Labelled photos from "tree-bark", an image-classification folder in amidisturbing/tree-bark-data. The possible labels are: alder, beech, birch, chestnut, ginkgo biloba, hornbeam, horse chestnut, linden, oak, oriental plane, pine, spruce.

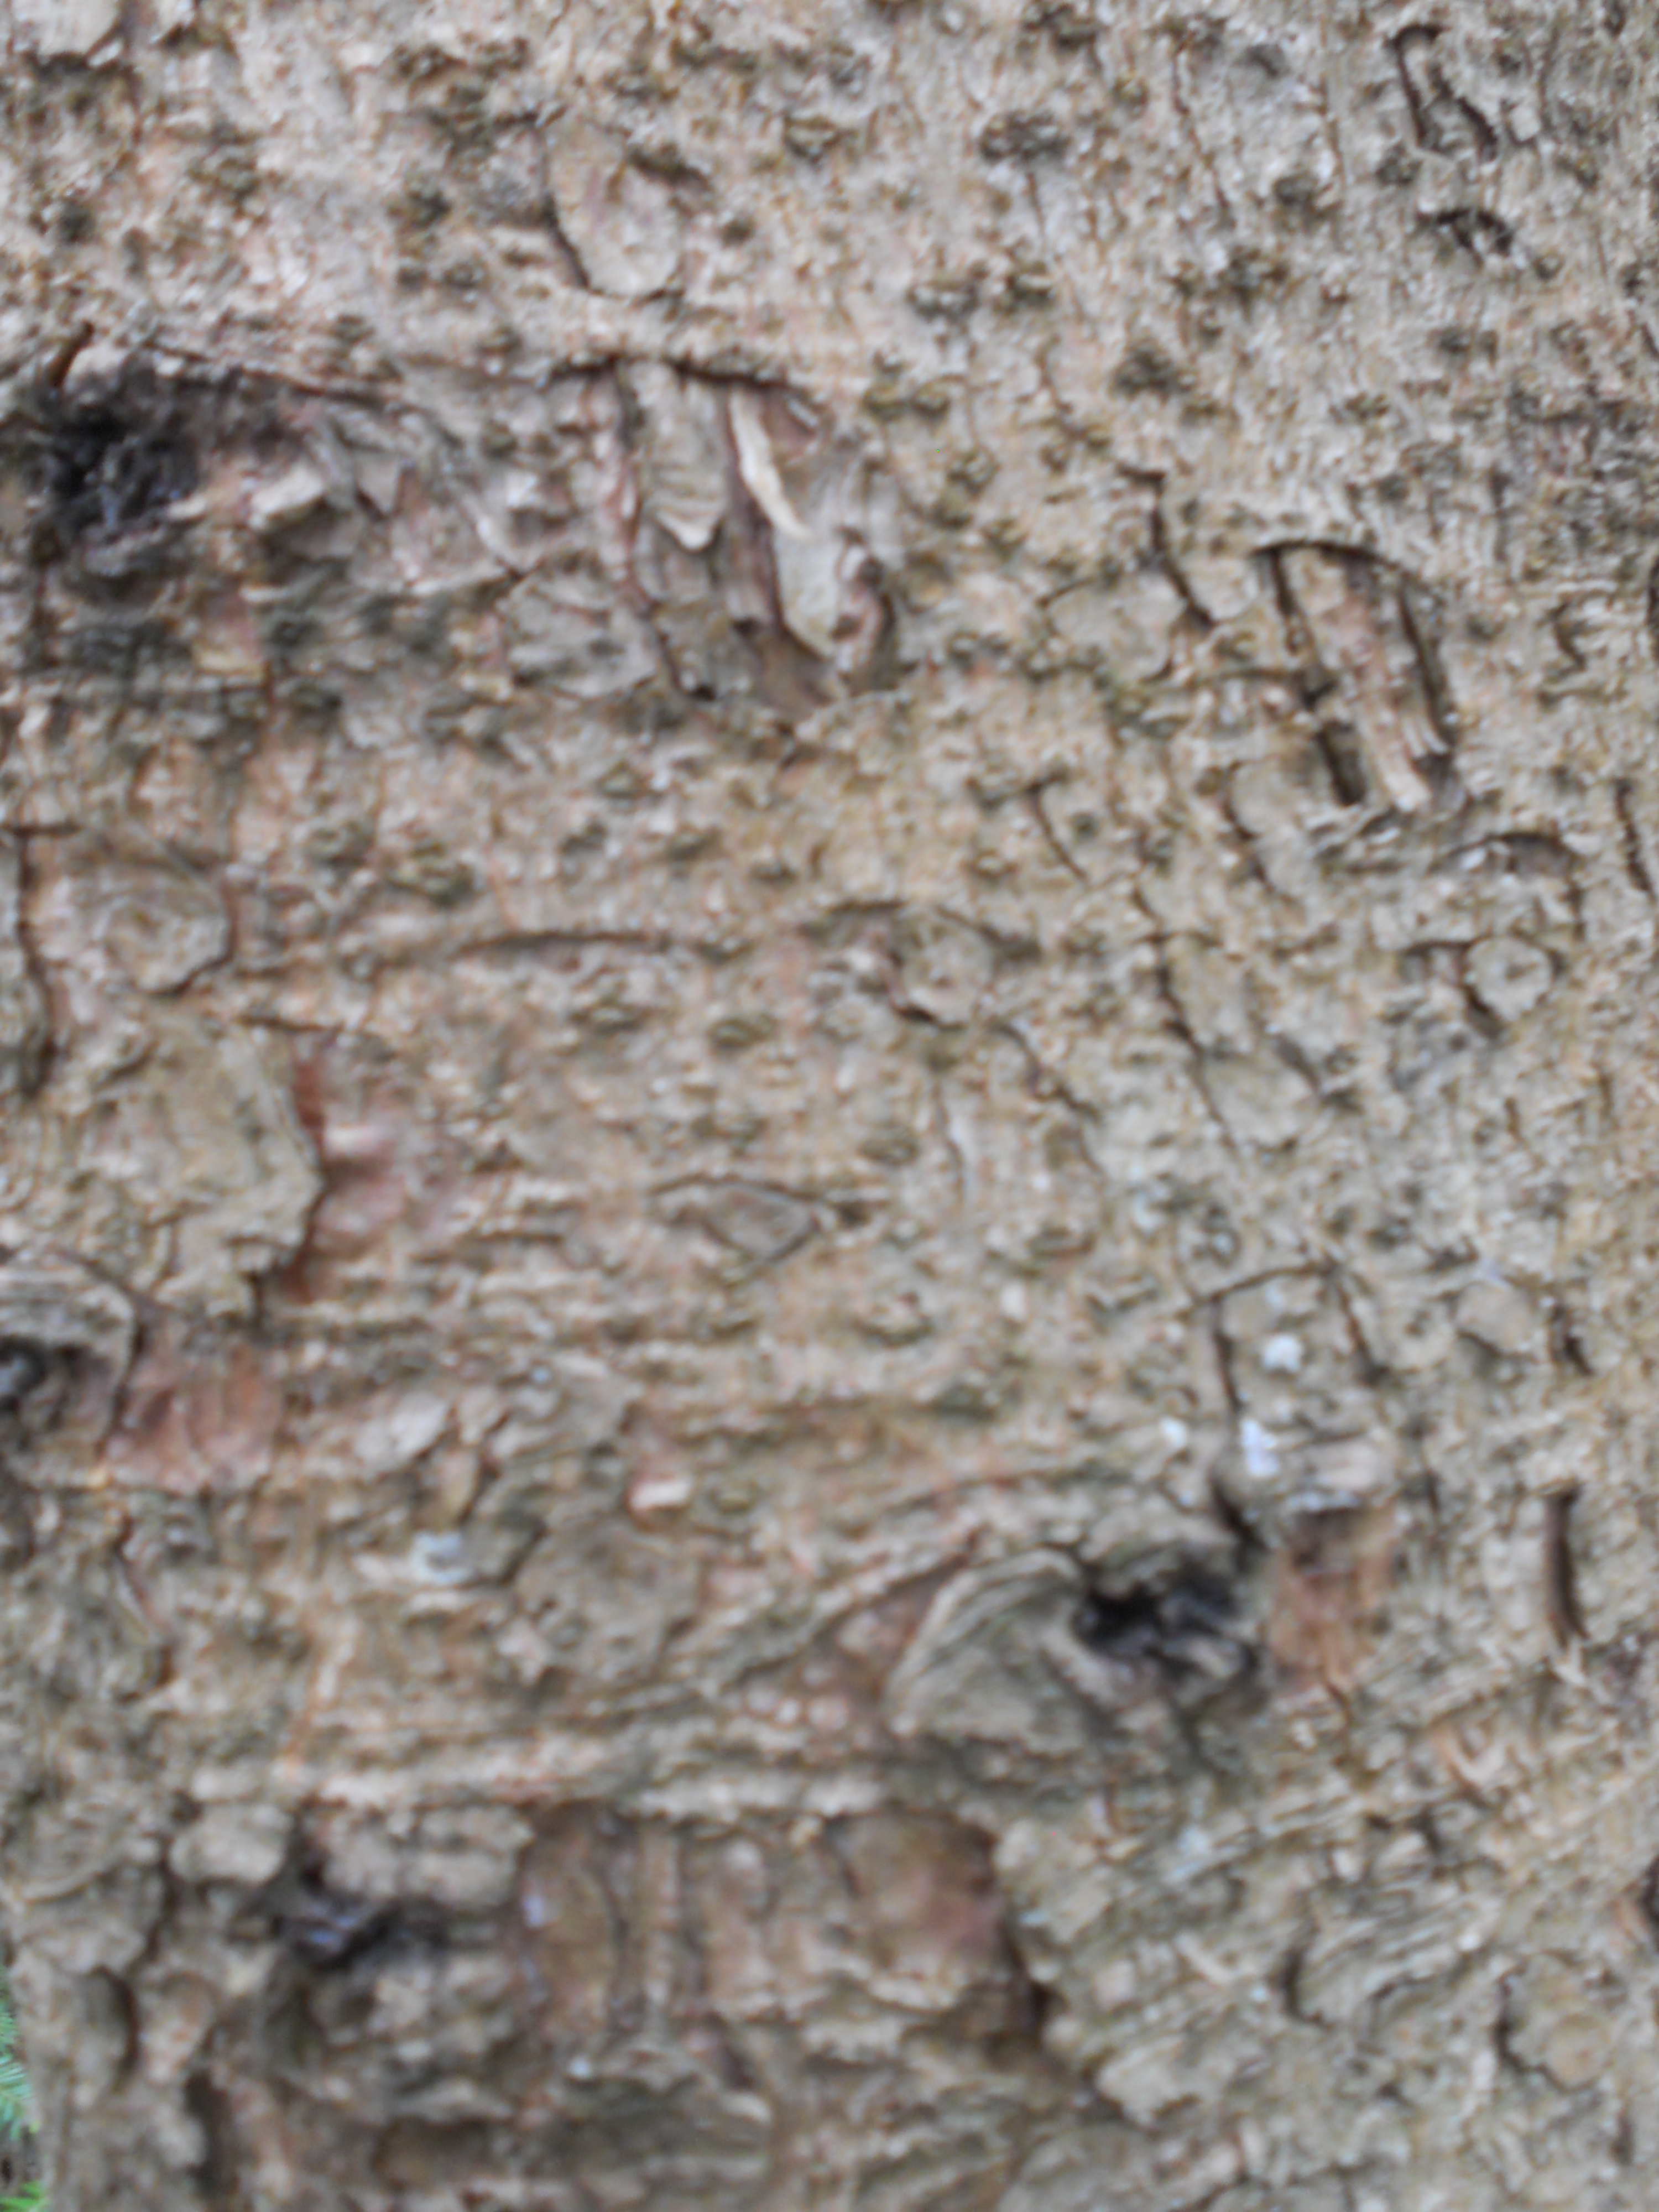
Label: spruce

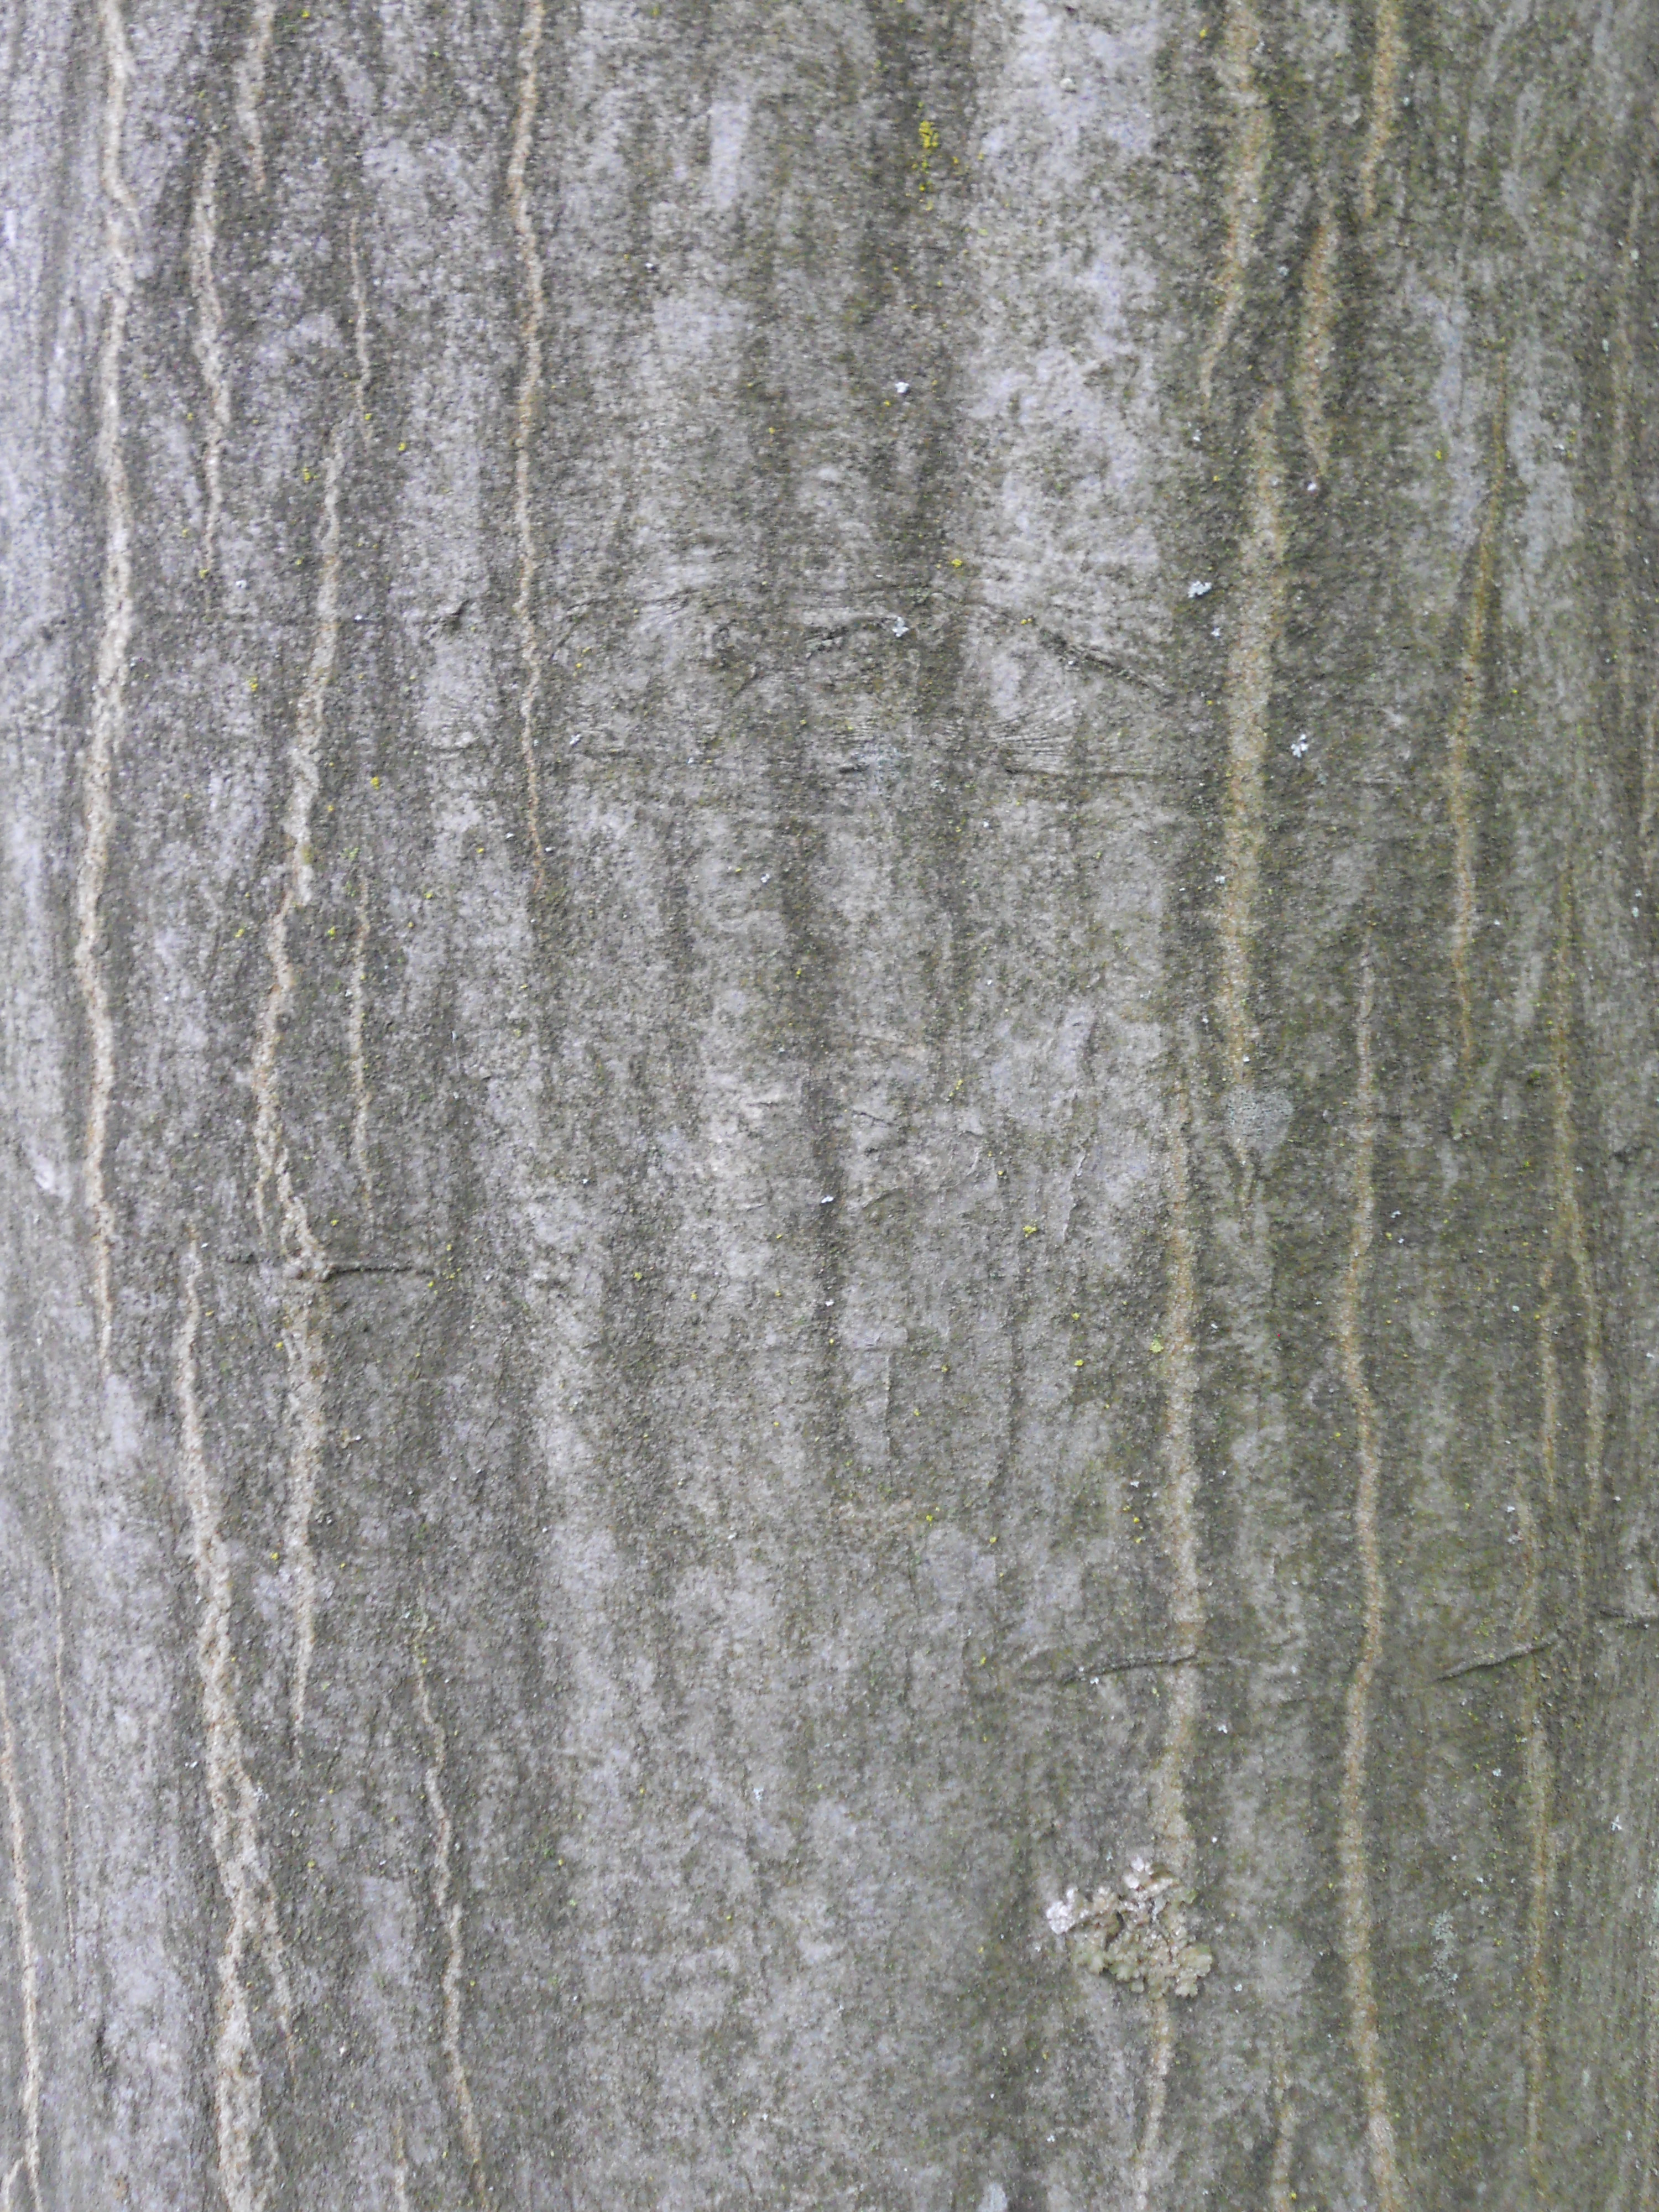
Label: hornbeam

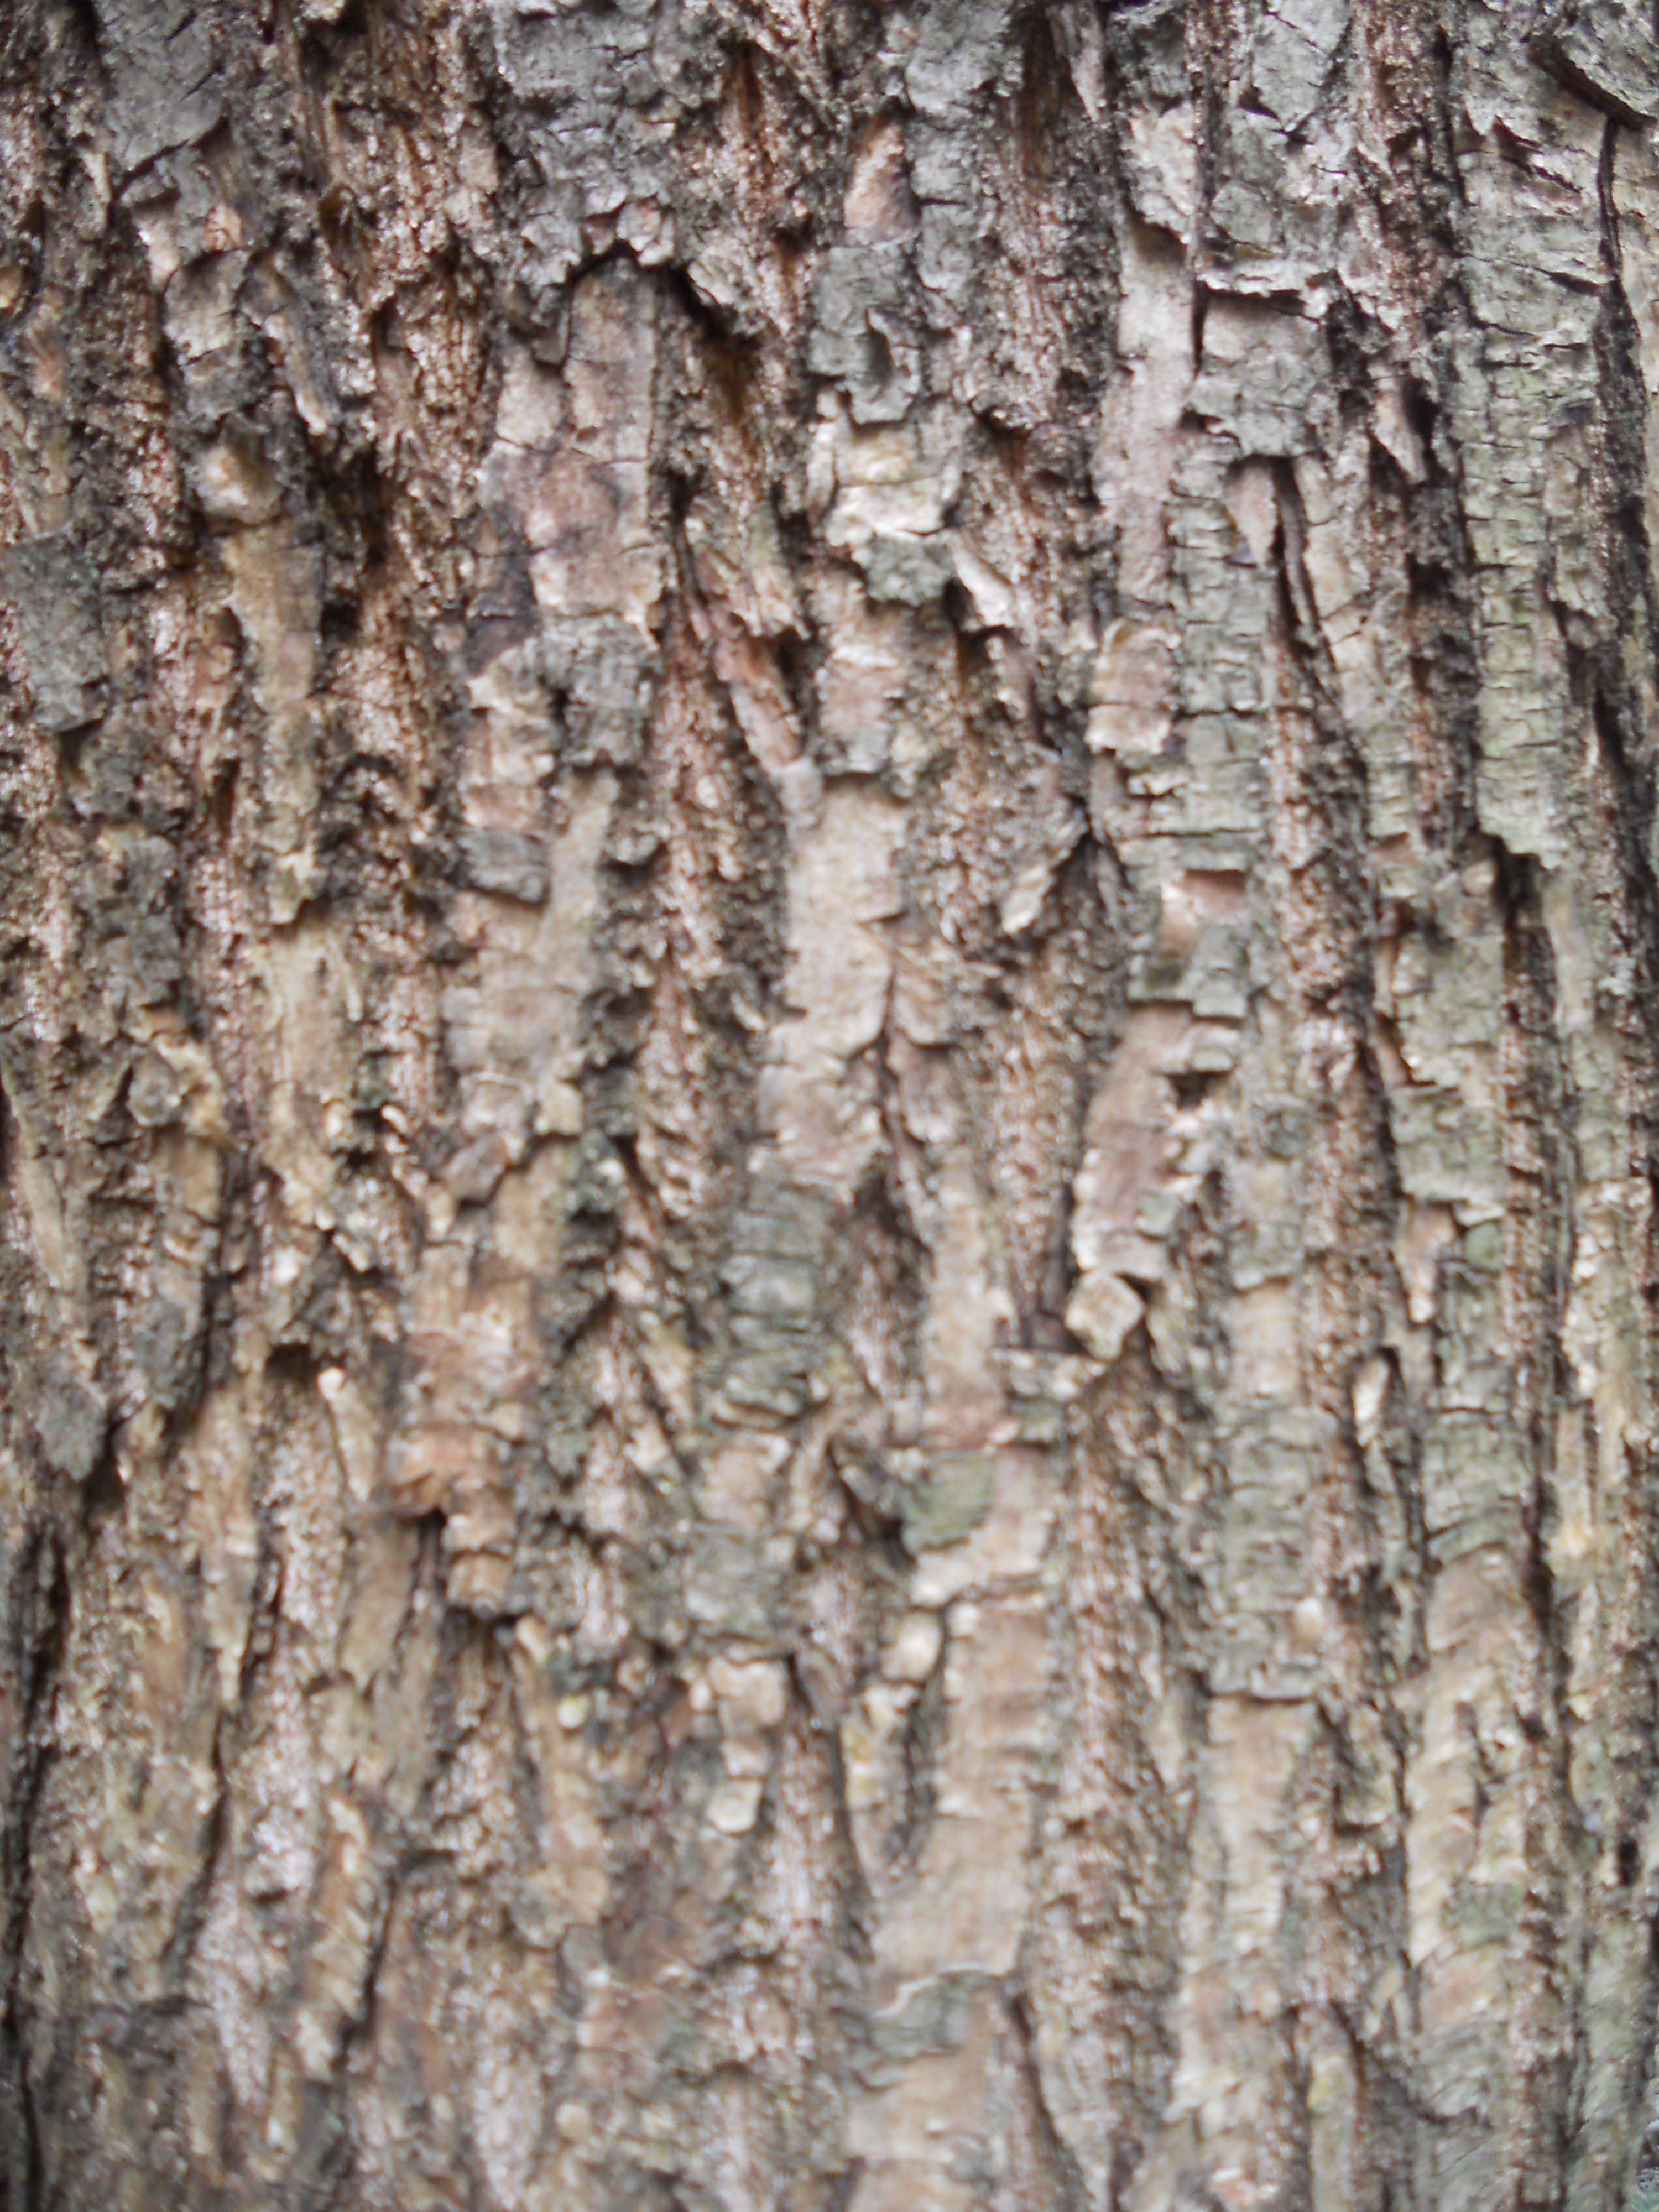
Label: chestnut

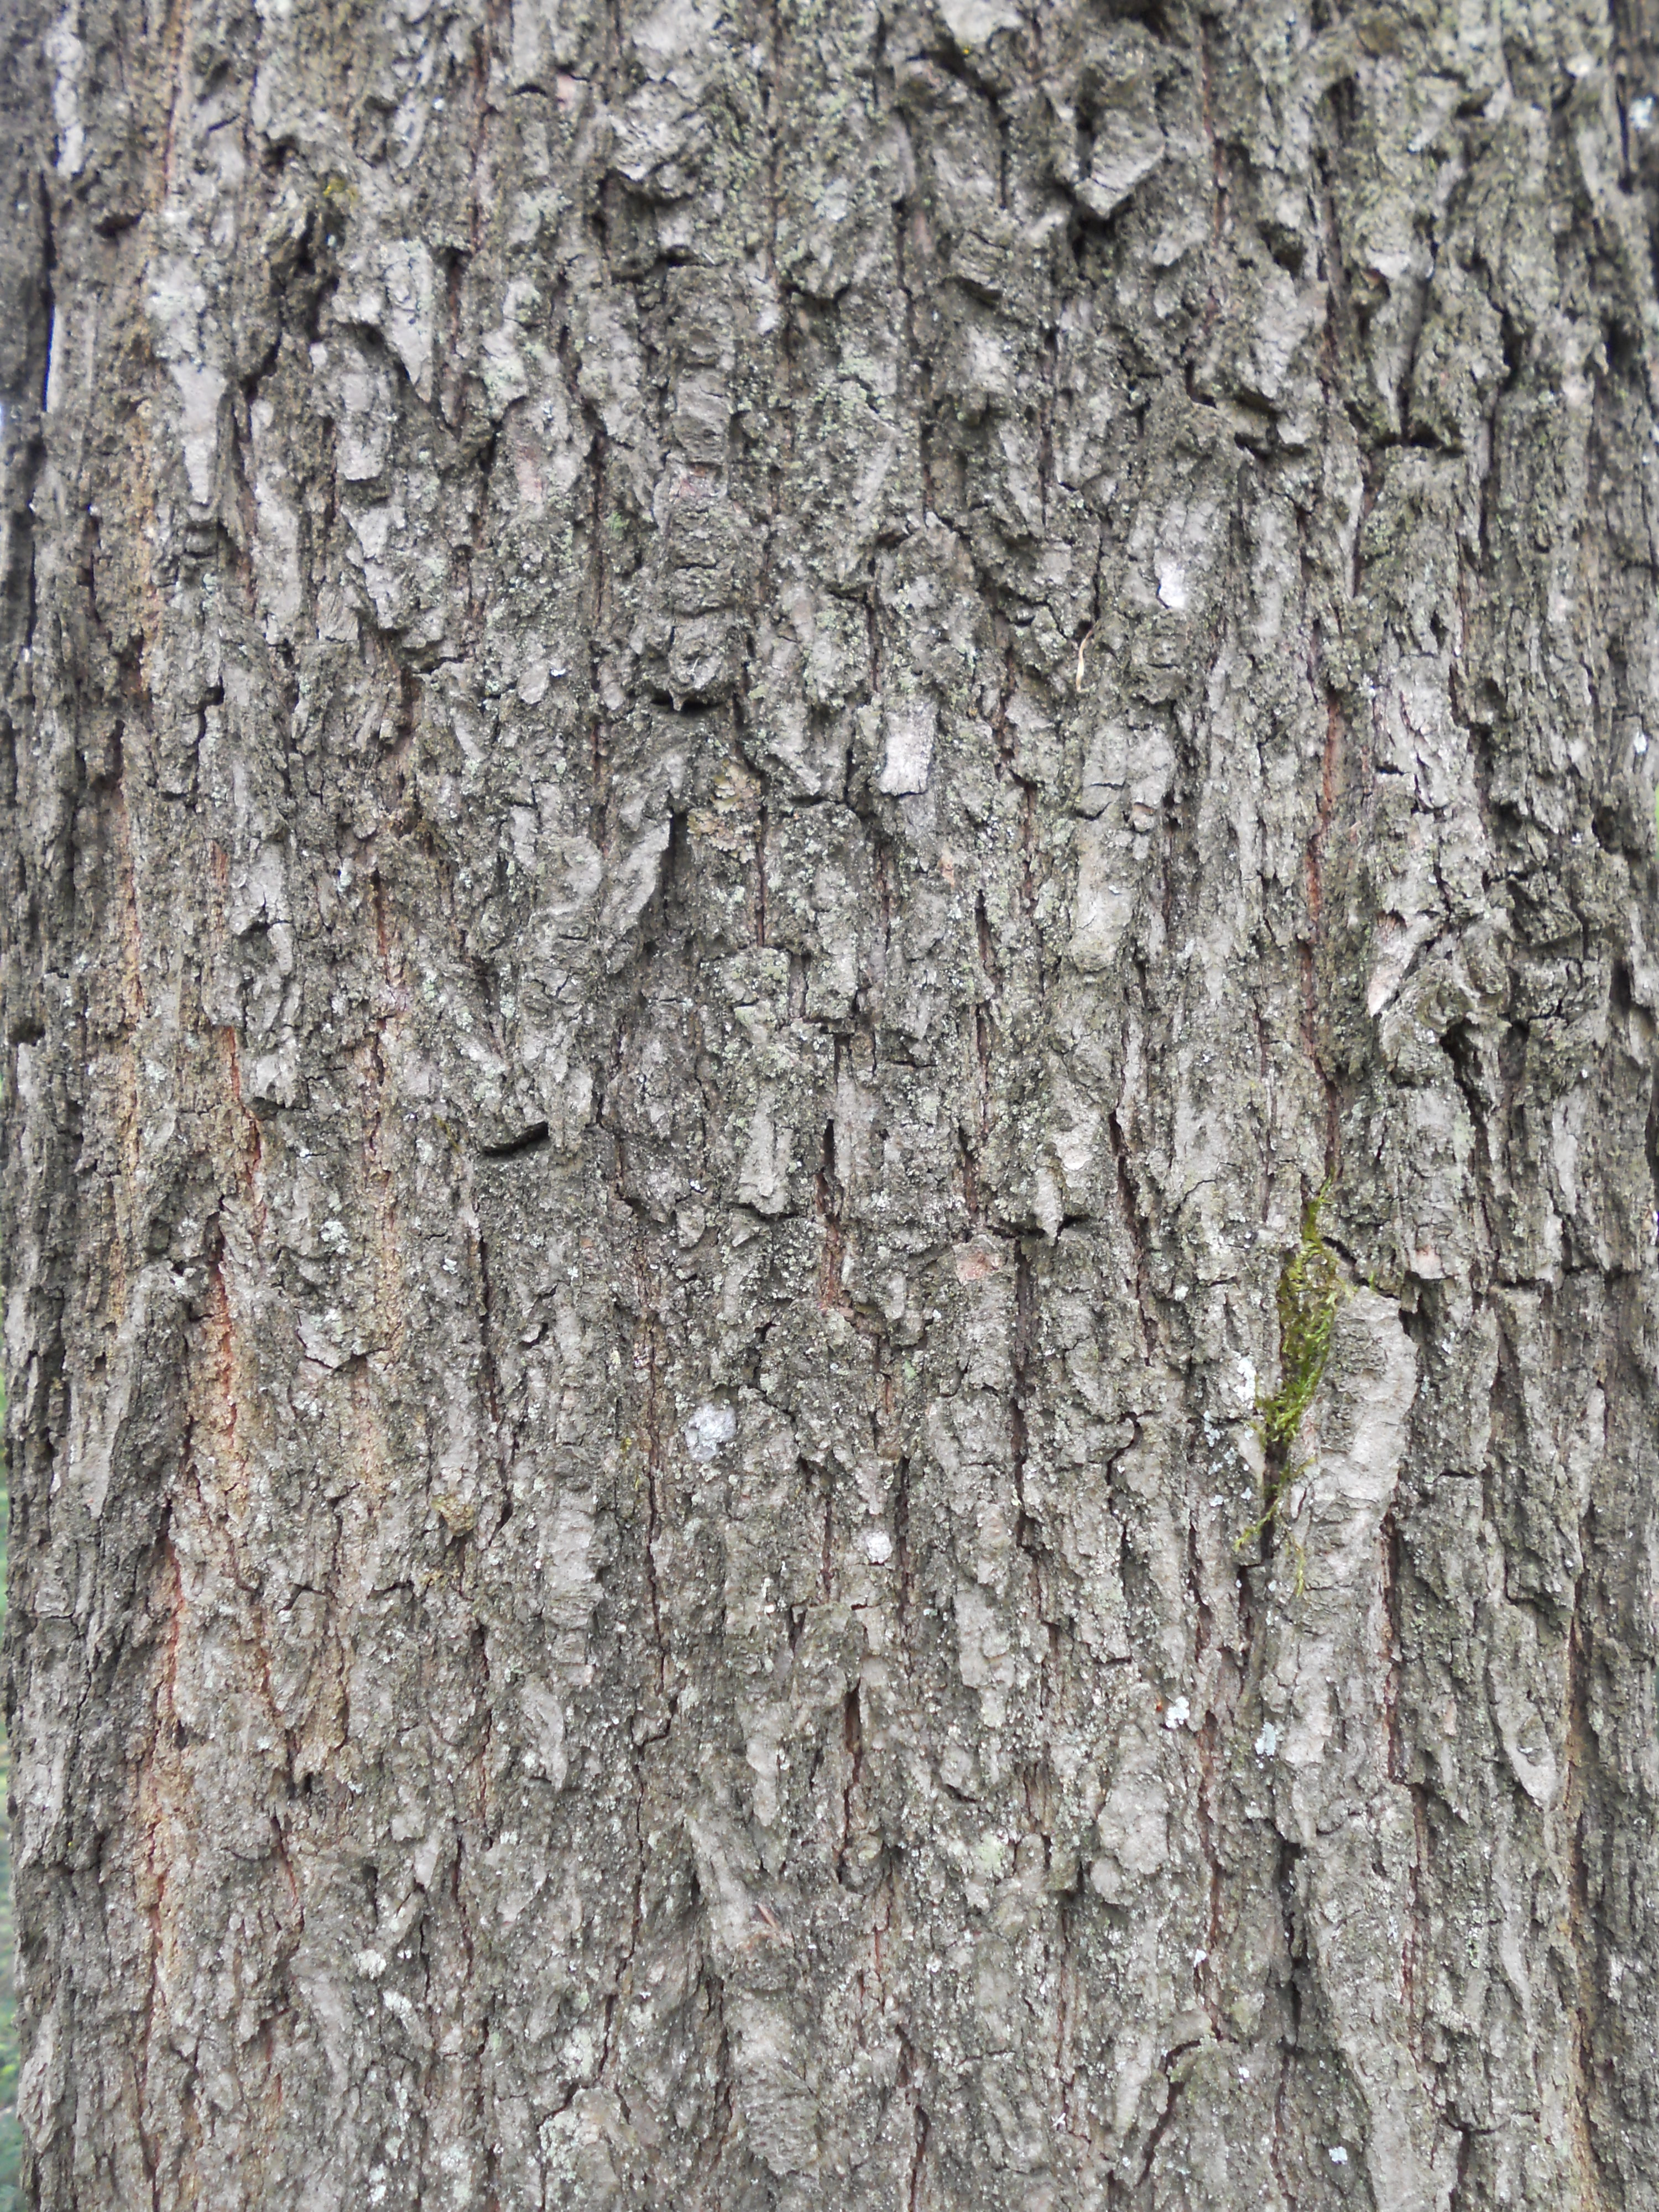
Label: oak

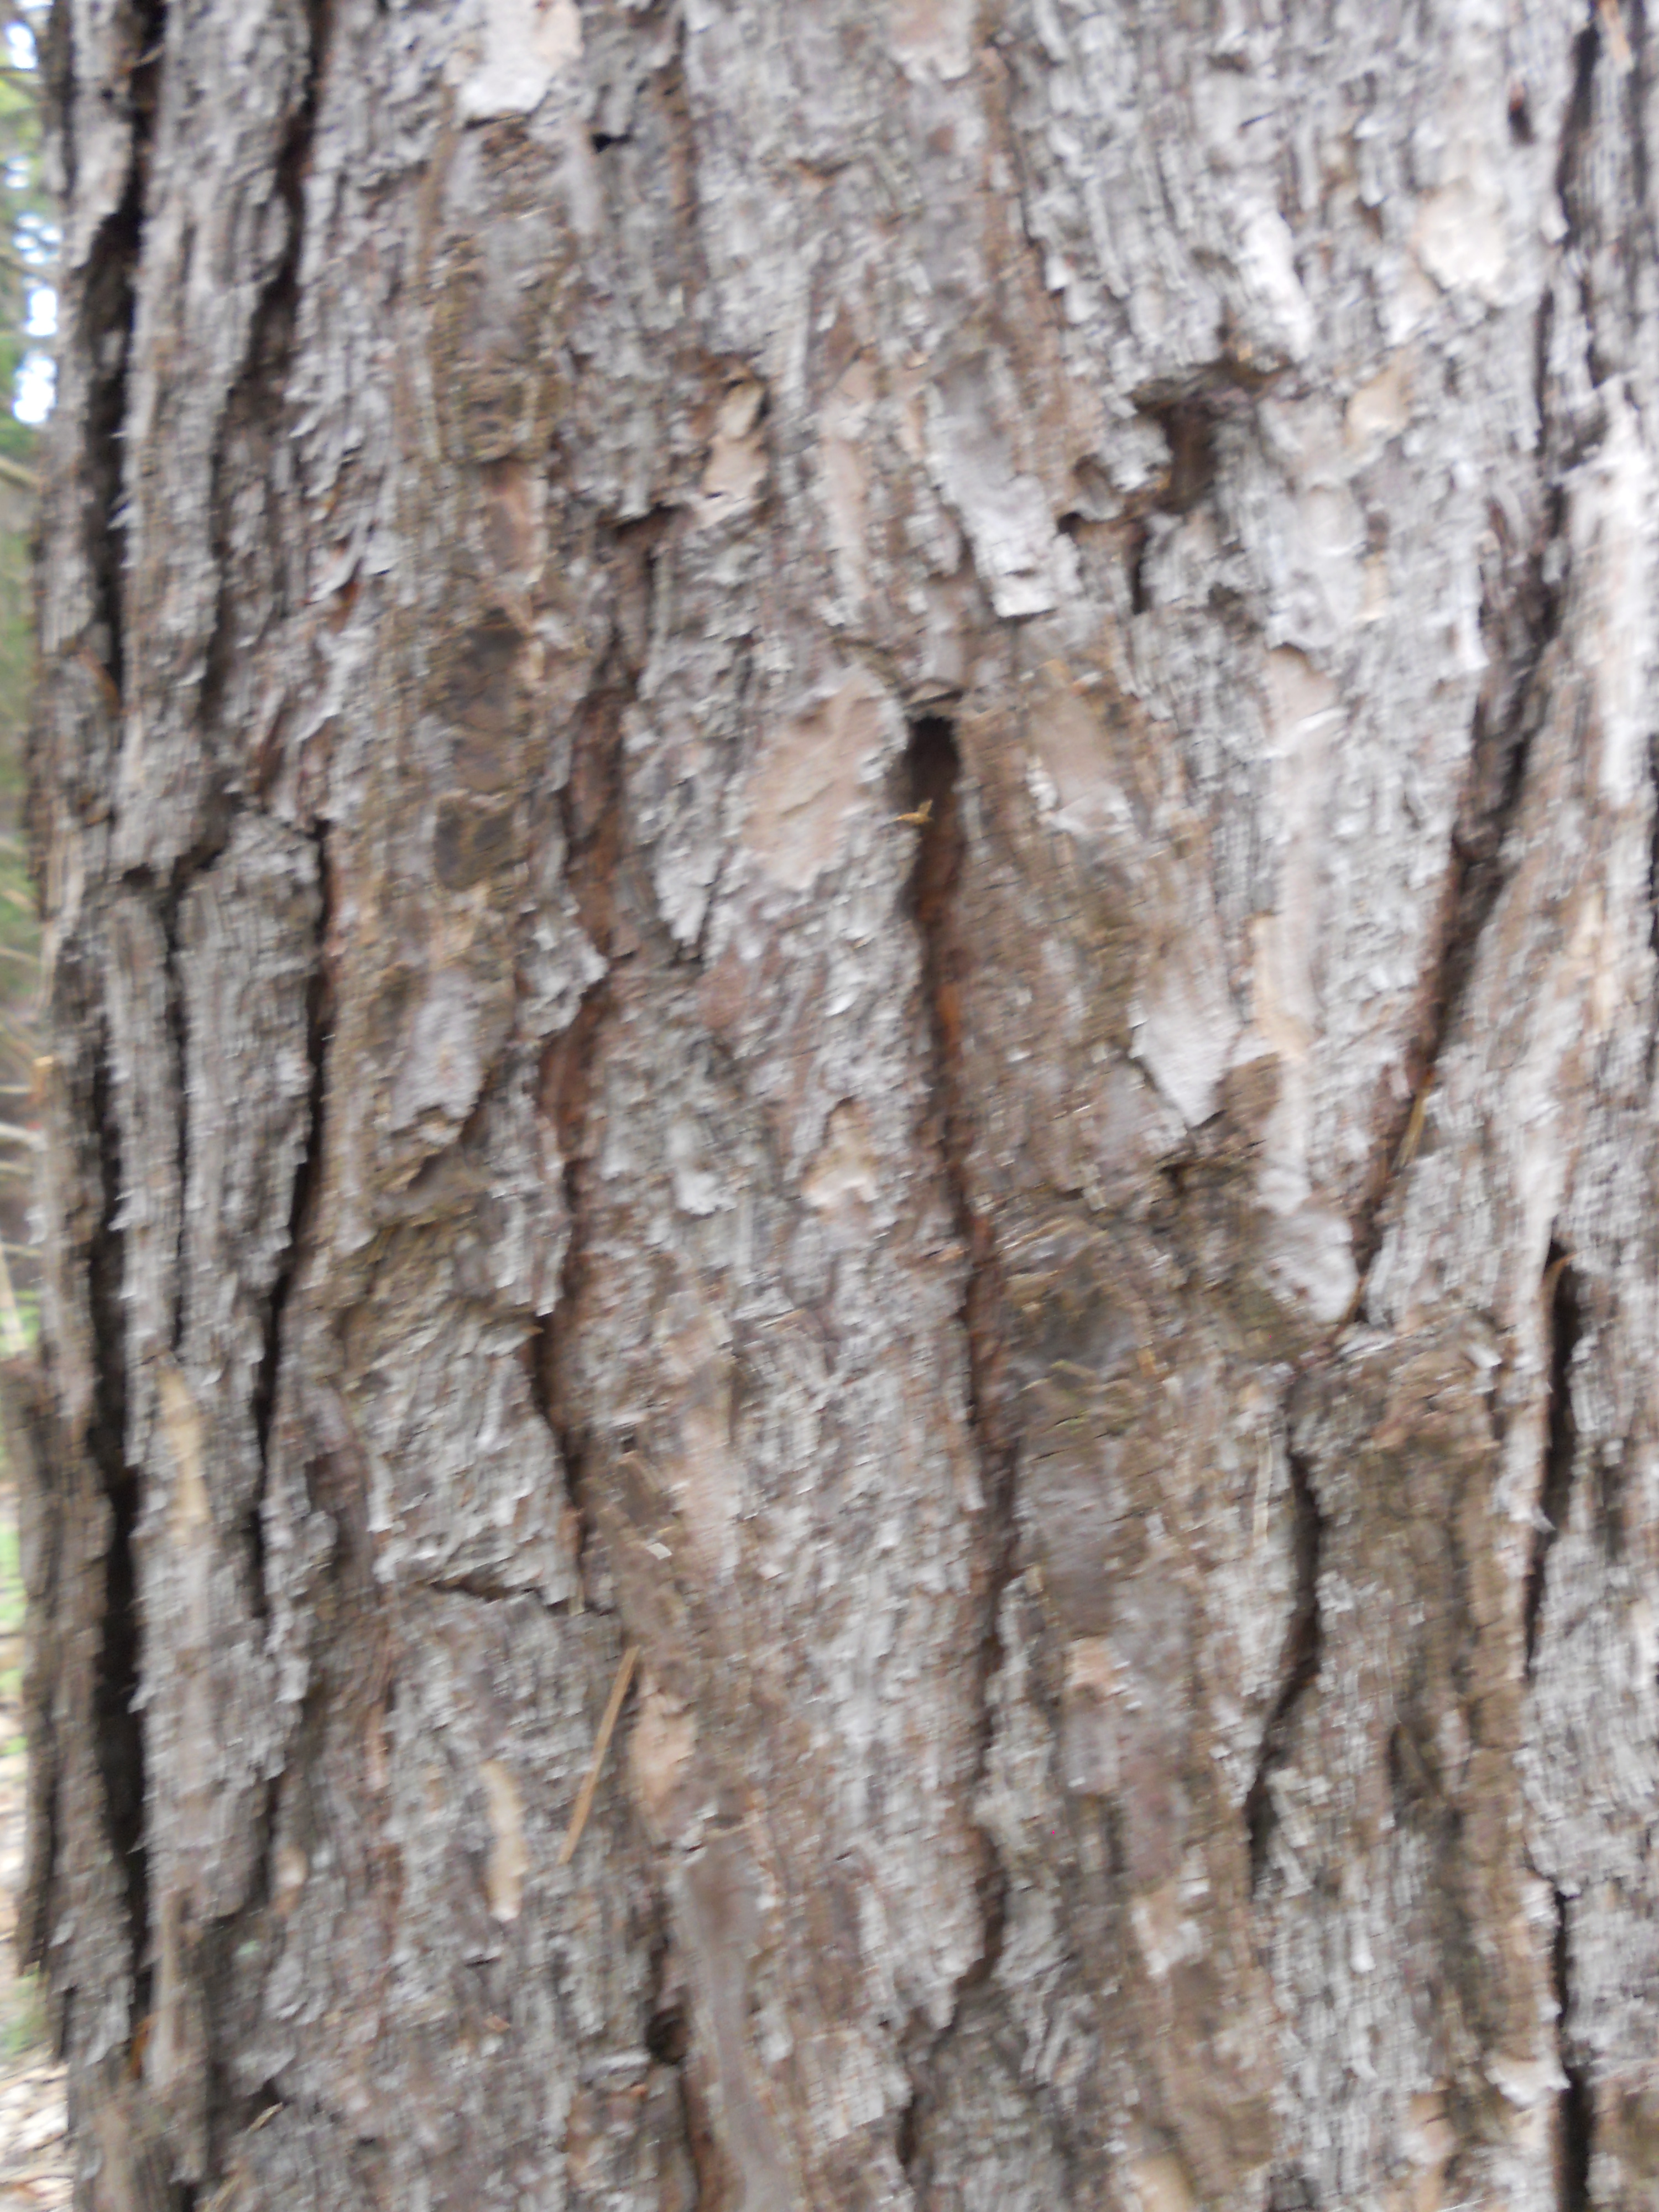
Label: pine

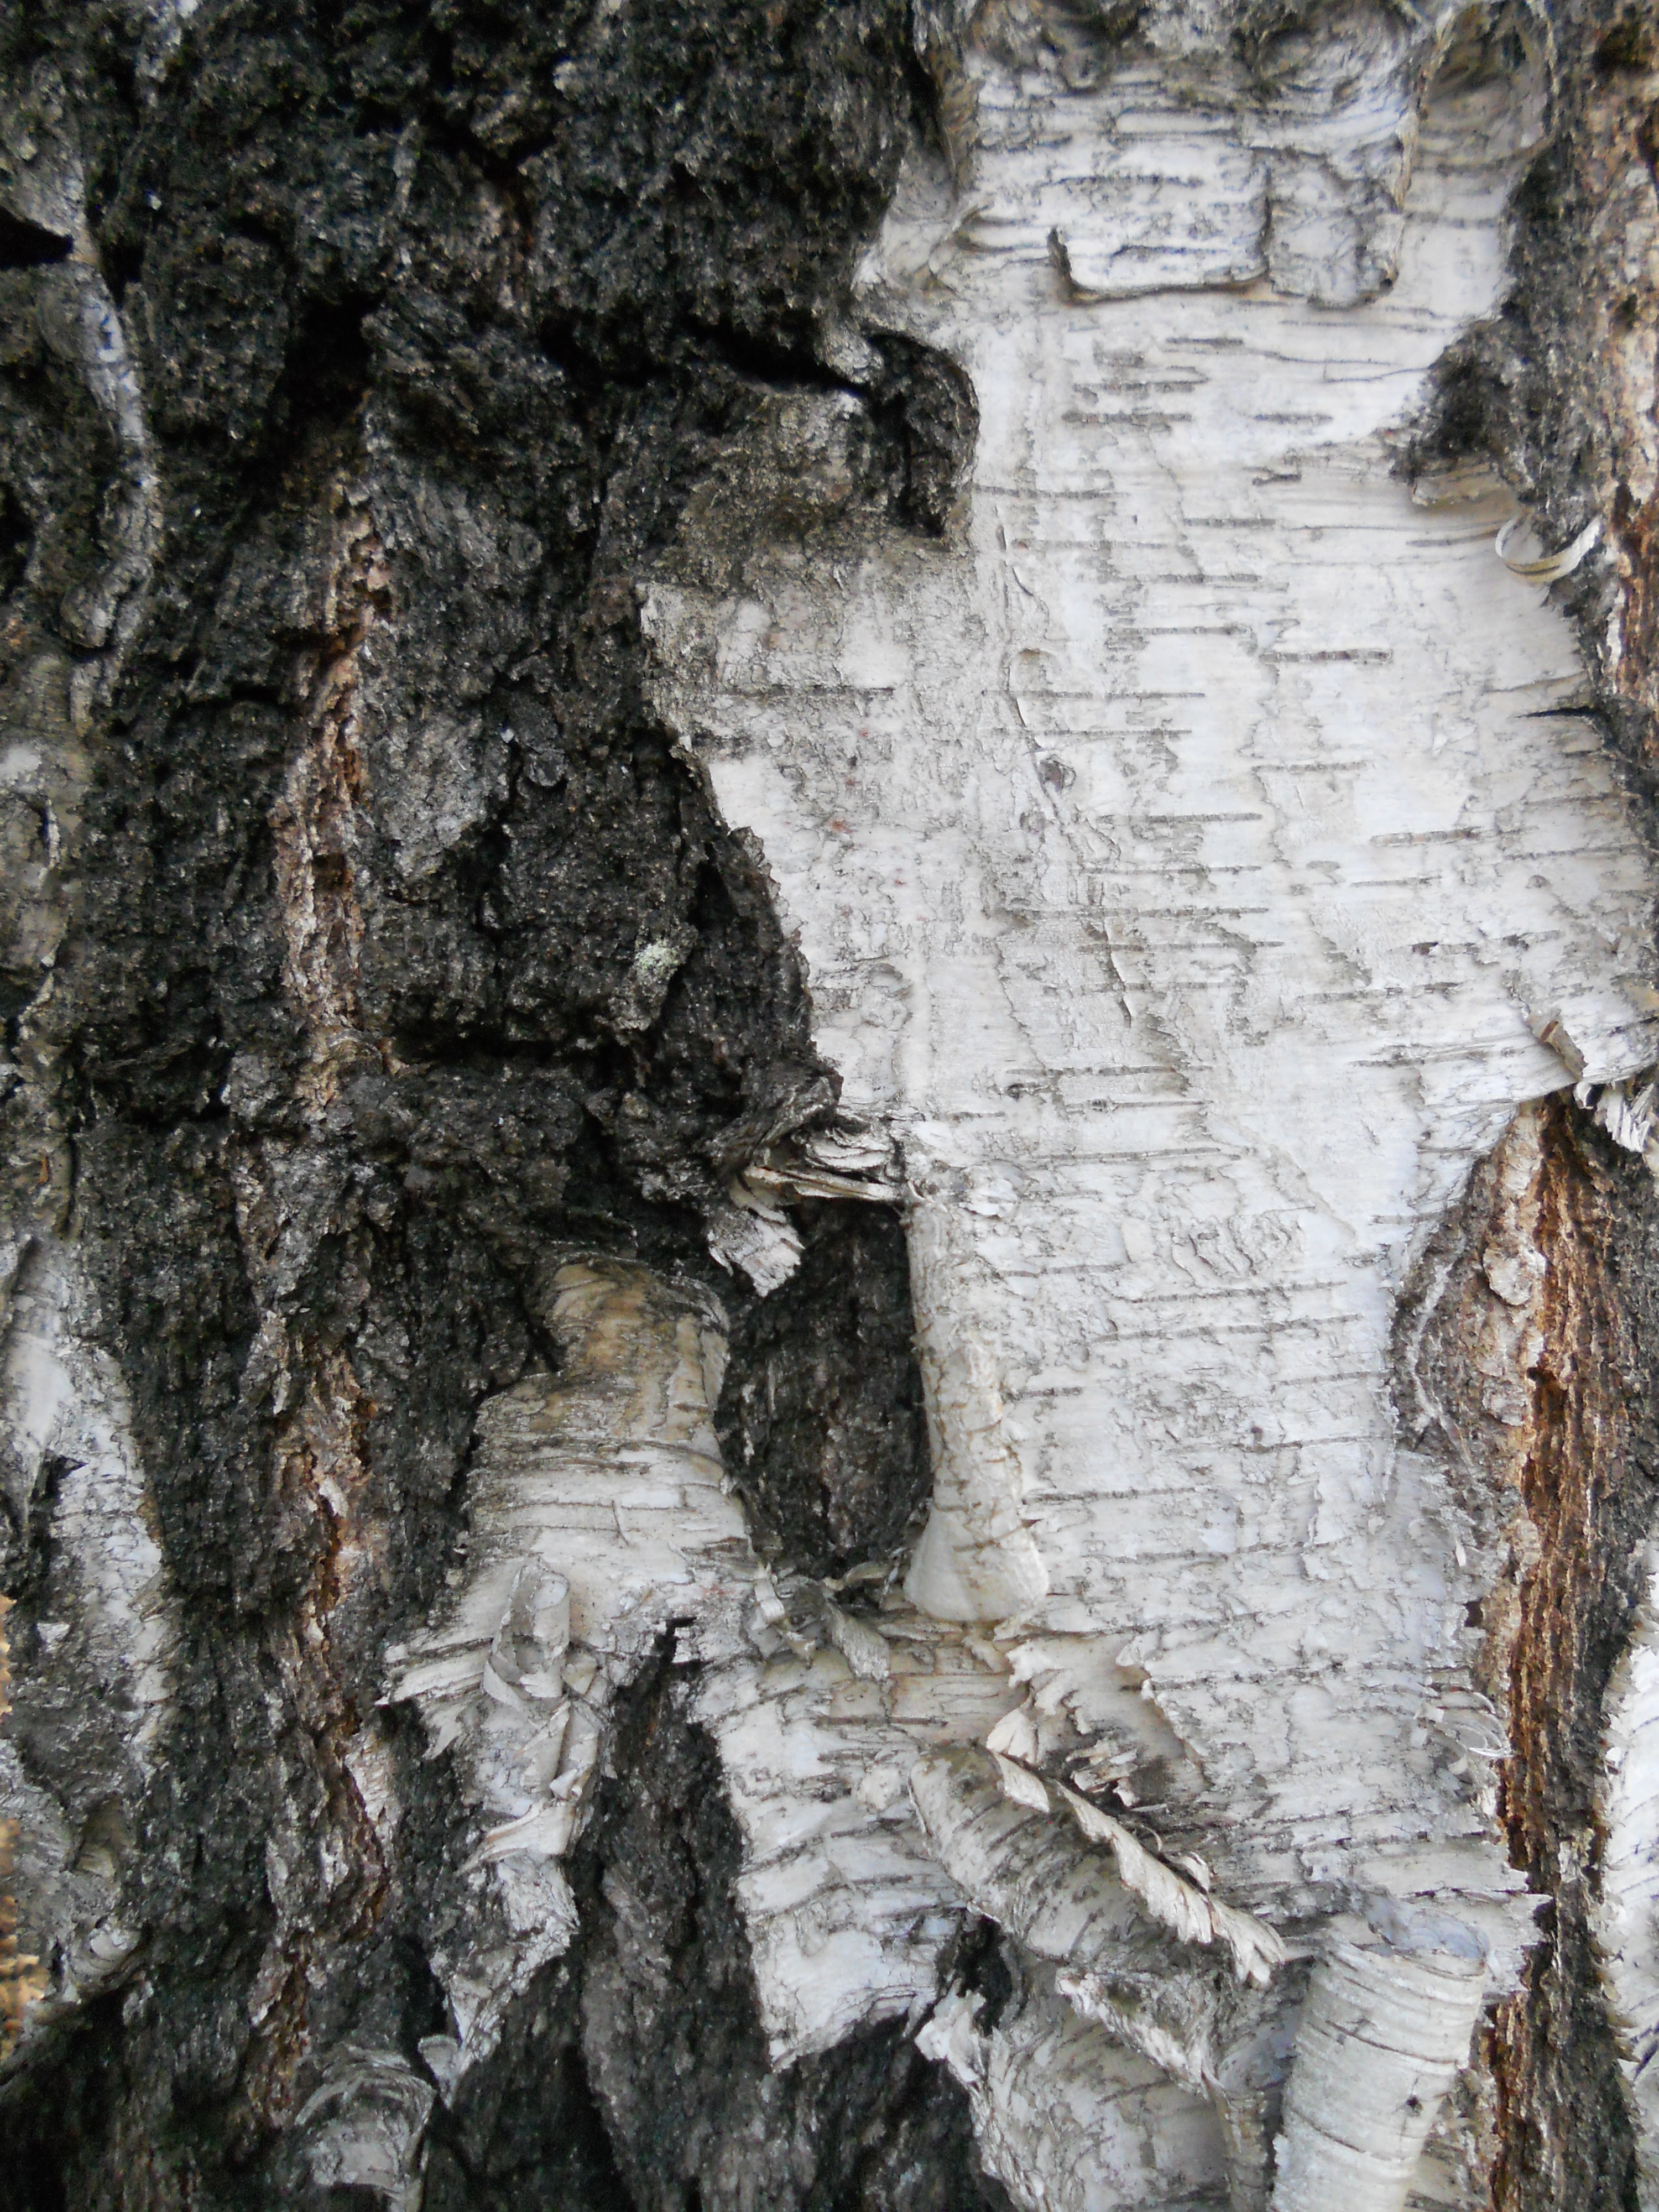
Label: birch
